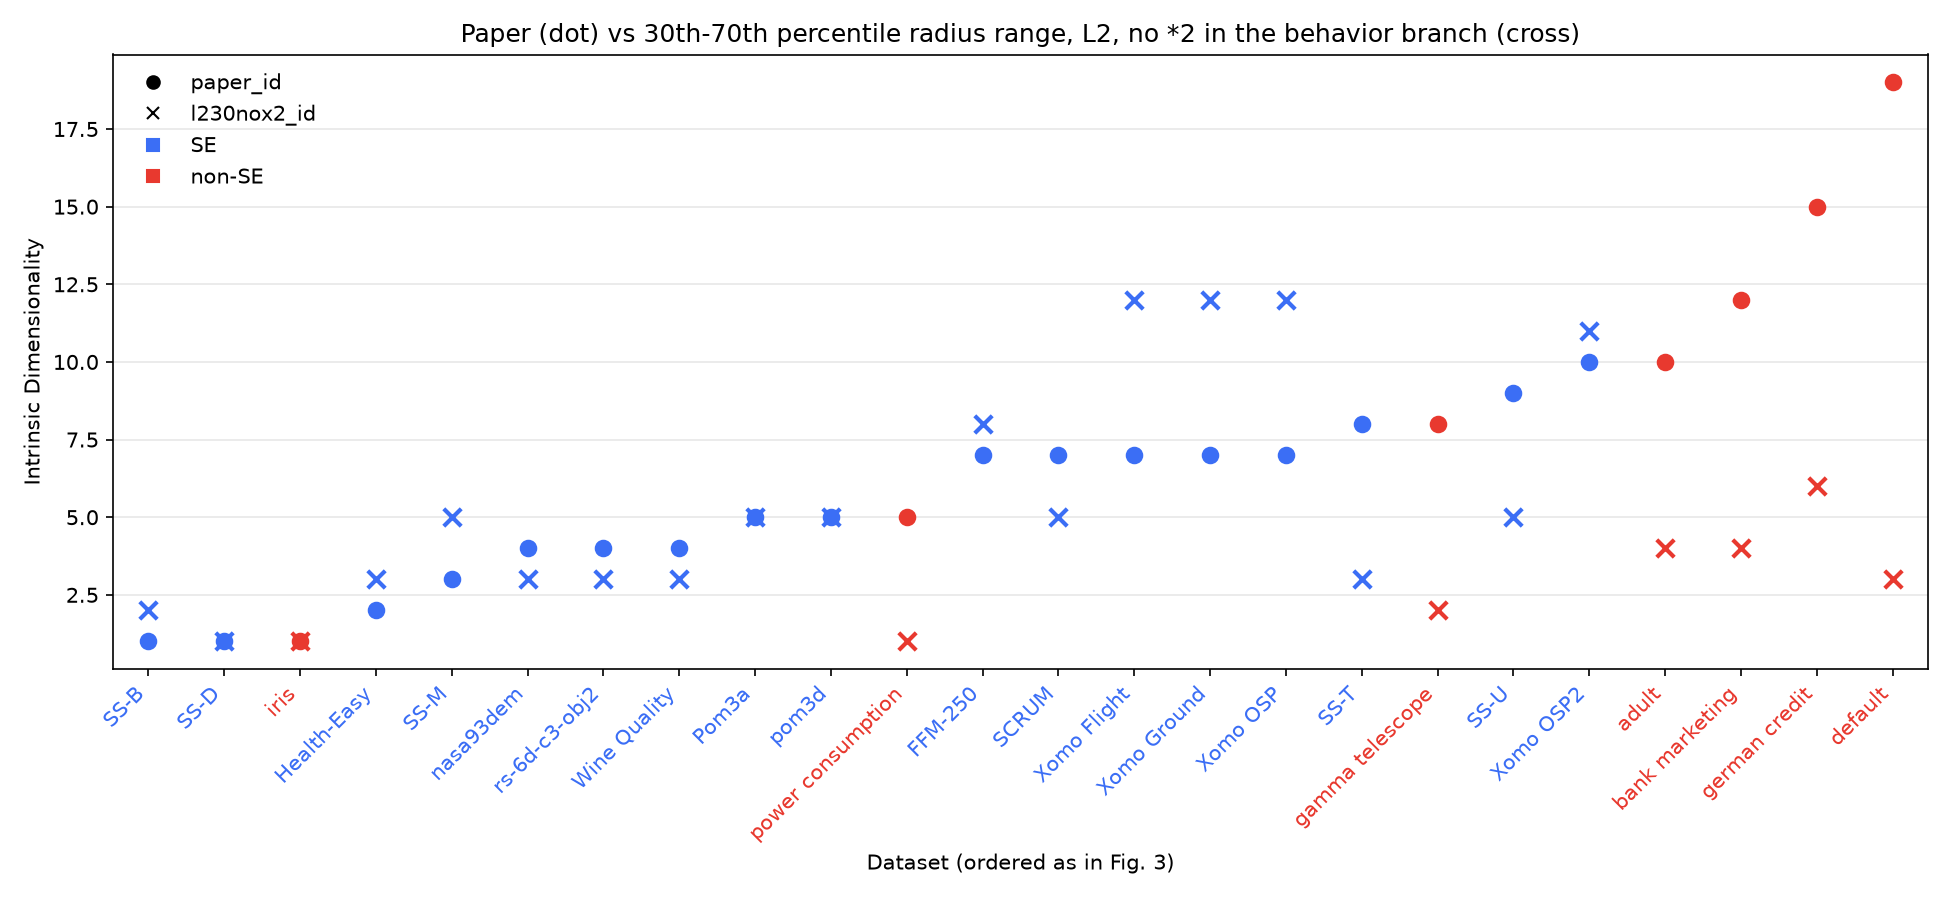

Data behind this chart, as committed beside it:
dataset, l230nox2_id, paper_id, R
SS-B, 2.0, 1, 3
SS-D, 1.0, 1, 3
iris, 1.0, 1, 4
Health-Easy, 3.0, 2, 5
SS-M, 5.0, 3, 17
nasa93dem, 3.0, 4, 26
rs-6d-c3-obj2, 3.0, 4, 6
Wine Quality, 3.0, 4, 10
Pom3a, 5.0, 5, 9
pom3d, 5.0, 5, 9
power consumption, 1.0, 5, 6
FFM-250, 8.0, 7, 256
SCRUM, 5.0, 7, 124
Xomo Flight, 12.0, 7, 27
Xomo Ground, 12.0, 7, 27
Xomo OSP, 12.0, 7, 27
SS-T, 3.0, 8, 12
gamma telescope, 2.0, 8, 10
SS-U, 5.0, 9, 21
Xomo OSP2, 11.0, 10, 27
adult, 4.0, 10, 14
bank marketing, 4.0, 12, 16
german credit, 6.0, 15, 20
default, 3.0, 19, 23
